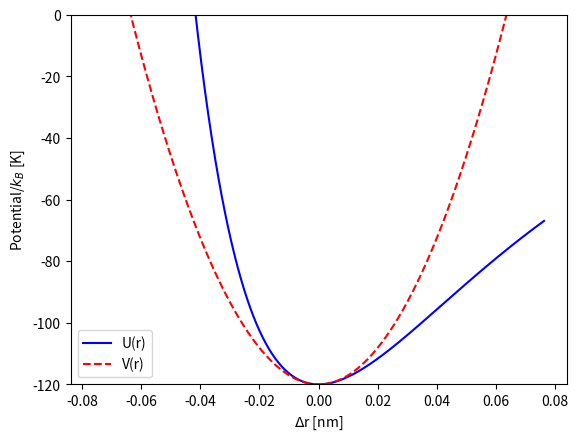

This chart was generated by the following Python code:
""" A simple model for the interaction potential between two atoms as a function
of their distance, r, is that of Lennard-Jones:
                U(r) = B/r^12 - A/r^6 
where A and B are positive constants.
For Argon atoms, these constants may be taken to be A = 1.024*10^23 J*nm^6 and
B = 1.582*10^26 J*nm^12.

(a) Plot U(r). On a second y-axis on the same figure, plot the interatomic force
                F(r) = -dU/dr = 12B/r^13 - 6A/r^7
Your plot should show the “interesting” part of these curves, which tend rapidly
to very large values at small r.
Hint: life is easier if you divide A and B by Boltzmann's constant, 1.381*10^-23 JK^-1
so as to measure U(r) in units of K. What is the depth, epsilon, and location,
r0, of the potential minimum for this system?

(b) For small displacements from the equilibrium interatomic separation (where F =
0), the potential may be approximated to the harmonic oscillator function,
                V(r) = (1/2)*k(r-r0)^2 + epsilon
where
                k = |d^2U/dr^2|_r0 = 156B/r^14_0 - 42A/r^8_0
Plot U(r) and V(r) on the same diagram.
"""

import numpy as np
import matplotlib.pyplot as plt

case = 2
if case == 1:  # simple Lennard-Jones
    # Define constants
    KB = 1.381e-23  # in J*K^-1
    A = 1.024e-23/KB  # in K*nm^6
    B = 1.582e-26/KB  # in K*nm^12

    # Determine area of interest
    r_0 = (2*B/A)**(1/6)  # where U(r) is minimum and F=0, in nm. Value: 0.38 nm
    U_min = B/r_0**12 - A/r_0**6  # minimum potential U(r_0), in K. Value: -119.98 K
    print(f"The potential depth is {U_min:.2f} K, found at {r_0:.2f} nm")

    # Set variables according to area of interest
    r = np.linspace(0.3, 1, 1000)  # in nm
    U_pot = B/r**12 - A/r**6  # in K
    F_for = 12*B/r**13 - 6*A/r**7  # in K/nm

    
    line1 = plt.plot(r, U_pot, 'b', label='Potential')
    plt.ylabel('Potential [K]')
    plt.xlim(0.3, 0.8)
    plt.ylim(-150, 100)

    plt.twinx()
    line2 = plt.plot(r, F_for, '--r', label='Force')
    plt.ylabel('Force [K/nm]')
    plt.xlim(0.3, 0.8)
    plt.ylim(-1000, 1000)

    # To get labels in the same legend
    lines = line1 + line2
    labels = []
    for line in lines:
        labels.append(line.get_label())
    plt.legend(lines, labels)
    plt.tight_layout()
    plt.show()

if case == 2:  # small displacement case
    # For small displacements, we need to approximate the potental as a harmonic oscillator
    # Define constants
    KB = 1.381e-23  # in J*K^-1
    A = 1.024e-23/KB  # in K*nm^6
    B = 1.582e-26/KB  # in K*nm^12
    r_0 = (2*B/A)**(1/6)  # where U(r) is minimum and F=0, in nm
    U_min = B/r_0**12 - A/r_0**6  # minimum potential U(r_0), in K. Value: -119.98 K
    k = 156*B/r_0**14 -42*A/r_0**8  # d^2U/dr^2 at r=r_0, in K/r^2

    # Set variables according to area of interest
    r = np.linspace(r_0*0.8, r_0*1.2, 1000)  # small displacement around r_0 in nm
    U_pot = B/r**12 - A/r**6  # in K
    V_pot = 0.5*k*(r-r_0)**2 + U_min  # in K

    # Plot both U(r) and V(r) for small displacement around r_0
    plt.plot(r-r_0, U_pot, 'b-', label="U(r)")
    plt.plot(r-r_0, V_pot, 'r--', label="V(r)")
    plt.ylim(-120, 0)
    plt.legend()
    plt.xlabel(r"$\Delta$r [nm]")
    plt.ylabel("Potential/$k_B$ [K]")
    plt.show()